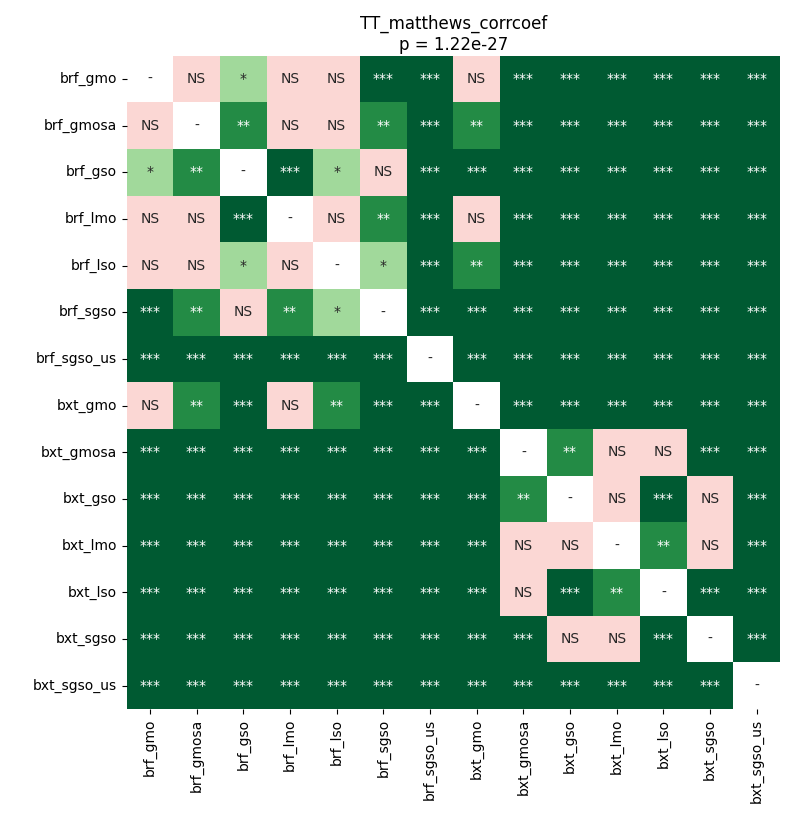

Data behind this chart, as committed beside it:
	brf_gmo	brf_gmosa	brf_gso	brf_lmo	brf_lso	brf_sgso	brf_sgso_us	bxt_gmo	bxt_gmosa	bxt_gso	bxt_lmo	bxt_lso	bxt_sgso	bxt_sgso_us
brf_gmo	1.0	0.7995	0.04566	0.4584	0.9799	8.816189236111111e-05	4.55262231045082e-05	0.1344	4.55262231045082e-05	4.55262231045082e-05	4.55262231045082e-05	4.55262231045082e-05	4.55262231045082e-05	4.55262231045082e-05
brf_gmosa	0.7995	1.0	0.002182	0.3536	0.7995	0.001021	4.55262231045082e-05	0.007731	4.55262231045082e-05	4.55262231045082e-05	4.55262231045082e-05	4.55262231045082e-05	4.55262231045082e-05	4.55262231045082e-05
brf_gso	0.04566	0.002182	1.0	0.0005891	0.01856	0.1636	4.55262231045082e-05	0.0003037	4.55262231045082e-05	4.55262231045082e-05	4.55262231045082e-05	4.55262231045082e-05	4.55262231045082e-05	4.55262231045082e-05
brf_lmo	0.4584	0.3536	0.0005891	1.0	0.4067	0.001328	4.55262231045082e-05	0.2166	4.55262231045082e-05	4.55262231045082e-05	4.55262231045082e-05	4.55262231045082e-05	4.55262231045082e-05	4.55262231045082e-05
brf_lso	0.9799	0.7995	0.01856	0.4067	1.0	0.01589	4.55262231045082e-05	0.003394	4.55262231045082e-05	4.55262231045082e-05	4.55262231045082e-05	4.55262231045082e-05	4.55262231045082e-05	4.55262231045082e-05
brf_sgso	8.816189236111111e-05	0.001021	0.1636	0.001328	0.01589	1.0	4.55262231045082e-05	0.0007875	4.55262231045082e-05	4.55262231045082e-05	4.55262231045082e-05	4.55262231045082e-05	4.55262231045082e-05	4.55262231045082e-05
brf_sgso_us	4.55262231045082e-05	4.55262231045082e-05	4.55262231045082e-05	4.55262231045082e-05	4.55262231045082e-05	4.55262231045082e-05	1.0	4.55262231045082e-05	4.55262231045082e-05	4.55262231045082e-05	4.55262231045082e-05	4.55262231045082e-05	4.55262231045082e-05	4.55262231045082e-05
bxt_gmo	0.1344	0.007731	0.0003037	0.2166	0.003394	0.0007875	4.55262231045082e-05	1.0	4.55262231045082e-05	4.55262231045082e-05	4.55262231045082e-05	4.55262231045082e-05	4.55262231045082e-05	4.55262231045082e-05
bxt_gmosa	4.55262231045082e-05	4.55262231045082e-05	4.55262231045082e-05	4.55262231045082e-05	4.55262231045082e-05	4.55262231045082e-05	4.55262231045082e-05	4.55262231045082e-05	1.0	0.005212	0.122	0.3305	4.55262231045082e-05	4.55262231045082e-05
bxt_gso	4.55262231045082e-05	4.55262231045082e-05	4.55262231045082e-05	4.55262231045082e-05	4.55262231045082e-05	4.55262231045082e-05	4.55262231045082e-05	4.55262231045082e-05	0.005212	1.0	0.9503	0.0004272	0.4322	4.55262231045082e-05
bxt_lmo	4.55262231045082e-05	4.55262231045082e-05	4.55262231045082e-05	4.55262231045082e-05	4.55262231045082e-05	4.55262231045082e-05	4.55262231045082e-05	4.55262231045082e-05	0.122	0.9503	1.0	0.003394	0.7382	4.55262231045082e-05
bxt_lso	4.55262231045082e-05	4.55262231045082e-05	4.55262231045082e-05	4.55262231045082e-05	4.55262231045082e-05	4.55262231045082e-05	4.55262231045082e-05	4.55262231045082e-05	0.3305	0.0004272	0.003394	1.0	8.816189236111111e-05	4.55262231045082e-05
bxt_sgso	4.55262231045082e-05	4.55262231045082e-05	4.55262231045082e-05	4.55262231045082e-05	4.55262231045082e-05	4.55262231045082e-05	4.55262231045082e-05	4.55262231045082e-05	4.55262231045082e-05	0.4322	0.7382	8.816189236111111e-05	1.0	4.55262231045082e-05
bxt_sgso_us	4.55262231045082e-05	4.55262231045082e-05	4.55262231045082e-05	4.55262231045082e-05	4.55262231045082e-05	4.55262231045082e-05	4.55262231045082e-05	4.55262231045082e-05	4.55262231045082e-05	4.55262231045082e-05	4.55262231045082e-05	4.55262231045082e-05	4.55262231045082e-05	1.0
